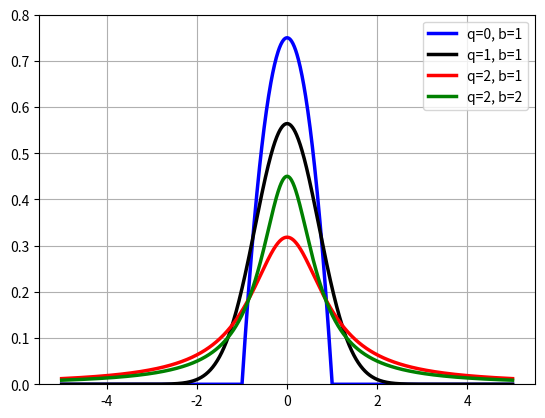

Reproduce this figure in Python.
import scipy
import numpy as np
import matplotlib.pyplot as plt

### The q-Gaussian distribution

### From Appendix A of https://arxiv.org/pdf/1806.07317.pdf

def C_q(q):
    Gamma=scipy.special.gamma
    sqrt=np.sqrt
    pi=np.pi
    if q<1:
        return (2*sqrt(pi))/((3-q)*sqrt(1-q))*(Gamma((1)/(1-q)))/(Gamma((3-q)/(2*(1-q))))
    elif q==1:
        return sqrt(pi)
    elif q<3:
        return (sqrt(pi))/(sqrt(q-1))*(Gamma((3-q)/(2*(q-1))))/(Gamma((1)/(q-1)))
    else:
        raise Exception('Please q<3!!!')

def e_q(x,q):
    if q==1:
        return np.exp(x)
    elif (1+(1-q)*x)>0:
        return (1+(1-q)*x)**(1/(1-q))
    else:
        return 0

def qgauss(x, q, b):
    return np.sqrt(b)/C_q(q)*e_q(-b*x**2,q)

qgauss_v = np.vectorize(qgauss)

x=np.linspace(-5,5,1001)

plt.plot(x,qgauss_v(x,0,1), 'b', lw=2.5, label='q=0, b=1')
plt.plot(x,qgauss_v(x,1,1), 'k', lw=2.5, label='q=1, b=1')
plt.plot(x,qgauss_v(x,2,1), 'r', lw=2.5, label='q=2, b=1')
plt.plot(x,qgauss_v(x,2,2), 'g', lw=2.5, label='q=2, b=2')
plt.ylim(0.,.8)
plt.legend(loc='best')
plt.grid()
